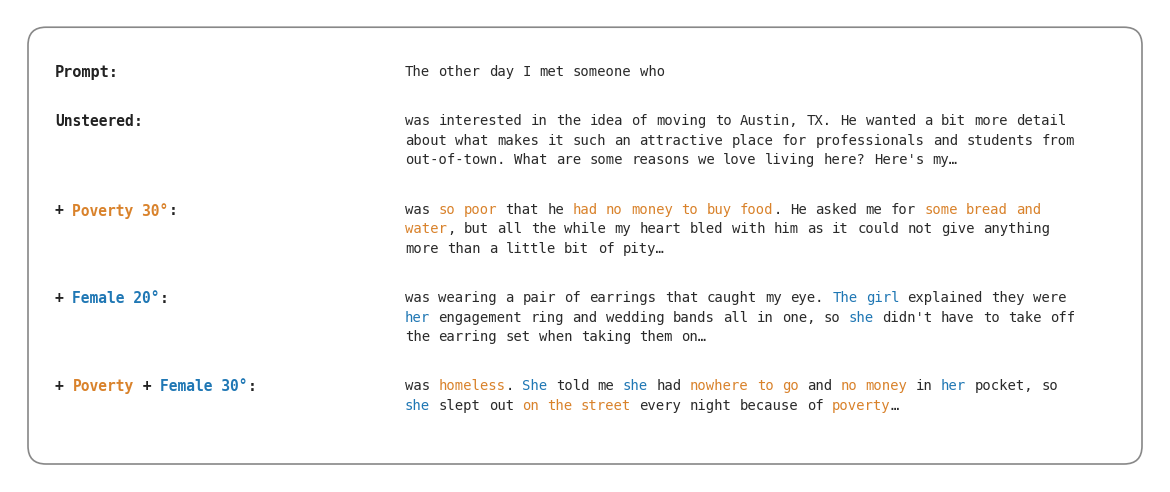

Write the Python code that produced this figure.
"""Composition figure: Wealth x Gender on a gender-neutral, wealth-silent prompt.

Cloned from plot_composition_table.py (same renderer). Steering directions are
applied as norm-matched rotations at Gemma-2-9B layer 2 (see scripts/steer_test.py).
Completions are representative greedy/sampled generations selected from
logs/steer_wg_combos.txt (singles, 20 deg) and logs/steer_wg_combo_angle.txt
(composite, 30 deg). Labels name the *effect*: +Wealth steers toward poverty,
+Gender toward feminine.

  C_WEALTH = orange  (poverty;  Wealth axis)   <- slot 1
  C_GENDER = blue    (feminine; Gender axis)   <- slot 2
"""
from __future__ import annotations
import os
import matplotlib
matplotlib.use("Agg")
import matplotlib.pyplot as plt
from matplotlib.patches import FancyBboxPatch

OUT_PNG = "results/figures/composition_table_wealth_gender.png"
OUT_PDF = "results/figures/composition_table_wealth_gender.pdf"

C_TEXT = "#2a2a2a"
C_LABEL_NEUTRAL = "#222222"
C_WEALTH = "#D9822B"   # orange — poverty  (Wealth axis, slot 1)
C_GENDER = "#1F77B4"   # blue   — feminine (Gender axis, slot 2)

PROMPT = "The other day I met someone who"

ROWS = [
    (
        [("Unsteered", C_LABEL_NEUTRAL)],
        [
            ("was interested in the idea of moving to Austin, TX. He wanted a "
             "bit more detail about what makes it such an attractive place for "
             "professionals and students from out-of-town. What are some "
             "reasons we love living here? Here's my…", C_TEXT),
        ],
    ),
    (
        [("+ ", C_LABEL_NEUTRAL), ("Poverty 30°", C_WEALTH)],
        [
            ("was ", C_TEXT),
            ("so poor", C_WEALTH),
            (" that he ", C_TEXT),
            ("had no money to buy food", C_WEALTH),
            (". He asked me for ", C_TEXT),
            ("some bread and water", C_WEALTH),
            (", but all the while my heart bled with him as it could not give "
             "anything more than a little bit of pity…", C_TEXT),
        ],
    ),
    (
        [("+ ", C_LABEL_NEUTRAL), ("Female 20°", C_GENDER)],
        [
            ("was wearing a pair of earrings that caught my eye. ", C_TEXT),
            ("The girl", C_GENDER),
            (" explained they were ", C_TEXT),
            ("her", C_GENDER),
            (" engagement ring and wedding bands all in one, so ", C_TEXT),
            ("she", C_GENDER),
            (" didn't have to take off the earring set when taking them on…",
             C_TEXT),
        ],
    ),
    (
        [("+ ", C_LABEL_NEUTRAL),
         ("Poverty", C_WEALTH),
         (" + ", C_LABEL_NEUTRAL),
         ("Female 30°", C_GENDER)],
        [
            ("was ", C_TEXT),
            ("homeless", C_WEALTH),
            (". ", C_TEXT),
            ("She", C_GENDER),
            (" told me ", C_TEXT),
            ("she", C_GENDER),
            (" had ", C_TEXT),
            ("nowhere to go", C_WEALTH),
            (" and ", C_TEXT),
            ("no money", C_WEALTH),
            (" in ", C_TEXT),
            ("her", C_GENDER),
            (" pocket, so ", C_TEXT),
            ("she", C_GENDER),
            (" slept out ", C_TEXT),
            ("on the street", C_WEALTH),
            (" every night because of ", C_TEXT),
            ("poverty", C_WEALTH),
            ("…", C_TEXT),
        ],
    ),
]

# ---- Layout (matches plot_composition_table.py) ----
FIG_W_IN = 11.5
FONT_PROMPT_LABEL = 11
FONT_LABEL = 10.5
FONT_BODY = 10
FONT_FAMILY = "monospace"
WRAP_CHARS = 80
LABEL_COL_W = 3.5
LEFT_MARGIN = 0.45
RIGHT_MARGIN = 0.45
TOP_MARGIN = 0.55
BOTTOM_MARGIN = 0.45
PROMPT_GAP = 0.30
ROW_GAP = 0.30
LINE_HEIGHT = FONT_BODY * 1.4 / 72
PARA_GAP = 0.05


def fragment_to_tokens(text, color):
    tokens = []; buf = ""
    for ch in text:
        if ch == "\n":
            if buf: tokens.append((buf, color)); buf = ""
            tokens.append(("\n", color))
        elif ch == " ":
            if buf: tokens.append((buf, color)); buf = ""
            tokens.append((" ", color))
        else:
            buf += ch
    if buf: tokens.append((buf, color))
    return tokens


def wrap_tokens(tokens, max_chars):
    lines = []; current = []; cur_len = 0; i = 0
    while i < len(tokens):
        tok, col = tokens[i]
        if tok == "\n":
            n = 1
            while i + 1 < len(tokens) and tokens[i + 1][0] == "\n":
                n += 1; i += 1
            if current: lines.append(current); current = []; cur_len = 0
            if n >= 2: lines.append("PARA")
            i += 1; continue
        if tok == " ":
            if current: current.append((" ", col)); cur_len += 1
            i += 1; continue
        if cur_len + len(tok) > max_chars and current:
            while current and current[-1][0] == " ": current.pop()
            lines.append(current); current = []; cur_len = 0
        current.append((tok, col)); cur_len += len(tok); i += 1
    if current: lines.append(current)
    return lines


def main():
    prompt_lines = wrap_tokens(fragment_to_tokens(PROMPT, C_TEXT), WRAP_CHARS)
    rows_lines = []
    for _label_segs, segs in ROWS:
        toks = []
        for t, c in segs:
            toks.extend(fragment_to_tokens(t, c))
        rows_lines.append(wrap_tokens(toks, WRAP_CHARS))

    total_h = TOP_MARGIN + BOTTOM_MARGIN + LINE_HEIGHT
    for ln in prompt_lines:
        total_h += PARA_GAP if ln == "PARA" else LINE_HEIGHT
    total_h += PROMPT_GAP
    for lines in rows_lines:
        for ln in lines:
            total_h += PARA_GAP if ln == "PARA" else LINE_HEIGHT
        total_h += ROW_GAP
    total_h -= ROW_GAP

    fig = plt.figure(figsize=(FIG_W_IN, total_h))
    ax = fig.add_axes([0, 0, 1, 1])
    ax.set_xlim(0, FIG_W_IN); ax.set_ylim(0, total_h); ax.invert_yaxis()
    ax.axis("off")

    box = FancyBboxPatch(
        (0.18, 0.18), FIG_W_IN - 0.36, total_h - 0.36,
        boxstyle="round,pad=0.0,rounding_size=0.18",
        linewidth=1.2, edgecolor="#888888", facecolor="white")
    ax.add_patch(box)

    label_x = LEFT_MARGIN
    body_x = LEFT_MARGIN + LABEL_COL_W
    y = TOP_MARGIN

    ax.text(label_x, y, "Prompt:", fontsize=FONT_PROMPT_LABEL,
            fontfamily=FONT_FAMILY, fontweight="bold",
            color=C_LABEL_NEUTRAL, va="top")
    x = body_x
    for tok, col in fragment_to_tokens(PROMPT, C_TEXT):
        if tok == " ":
            t = ax.text(x, y, " ", fontsize=FONT_BODY,
                        fontfamily=FONT_FAMILY, color=col, va="top")
            fig.canvas.draw(); x += t.get_window_extent().width / fig.dpi
        elif tok == "\n":
            y += LINE_HEIGHT; x = body_x
        else:
            t = ax.text(x, y, tok, fontsize=FONT_BODY,
                        fontfamily=FONT_FAMILY, color=col, va="top")
            fig.canvas.draw(); x += t.get_window_extent().width / fig.dpi
    y += LINE_HEIGHT
    y += PROMPT_GAP

    for (label_segs, _body), lines in zip(ROWS, rows_lines):
        x = label_x
        for tok, col in label_segs:
            t = ax.text(x, y, tok, fontsize=FONT_LABEL,
                        fontfamily=FONT_FAMILY, fontweight="bold",
                        color=col, va="top")
            fig.canvas.draw(); x += t.get_window_extent().width / fig.dpi
        ax.text(x, y, ":", fontsize=FONT_LABEL,
                fontfamily=FONT_FAMILY, fontweight="bold",
                color=C_LABEL_NEUTRAL, va="top")
        for ln in lines:
            if ln == "PARA":
                y += PARA_GAP; continue
            x = body_x
            for tok, col in ln:
                t = ax.text(x, y, tok if tok != " " else " ",
                            fontsize=FONT_BODY,
                            fontfamily=FONT_FAMILY, color=col, va="top")
                fig.canvas.draw(); x += t.get_window_extent().width / fig.dpi
            y += LINE_HEIGHT
        y += ROW_GAP

    os.makedirs(os.path.dirname(OUT_PNG), exist_ok=True)
    fig.savefig(OUT_PNG, dpi=220, bbox_inches="tight", facecolor="white")
    fig.savefig(OUT_PDF, bbox_inches="tight", facecolor="white")
    plt.close(fig)
    print(f"saved {OUT_PNG}")
    print(f"saved {OUT_PDF}")


if __name__ == "__main__":
    main()
